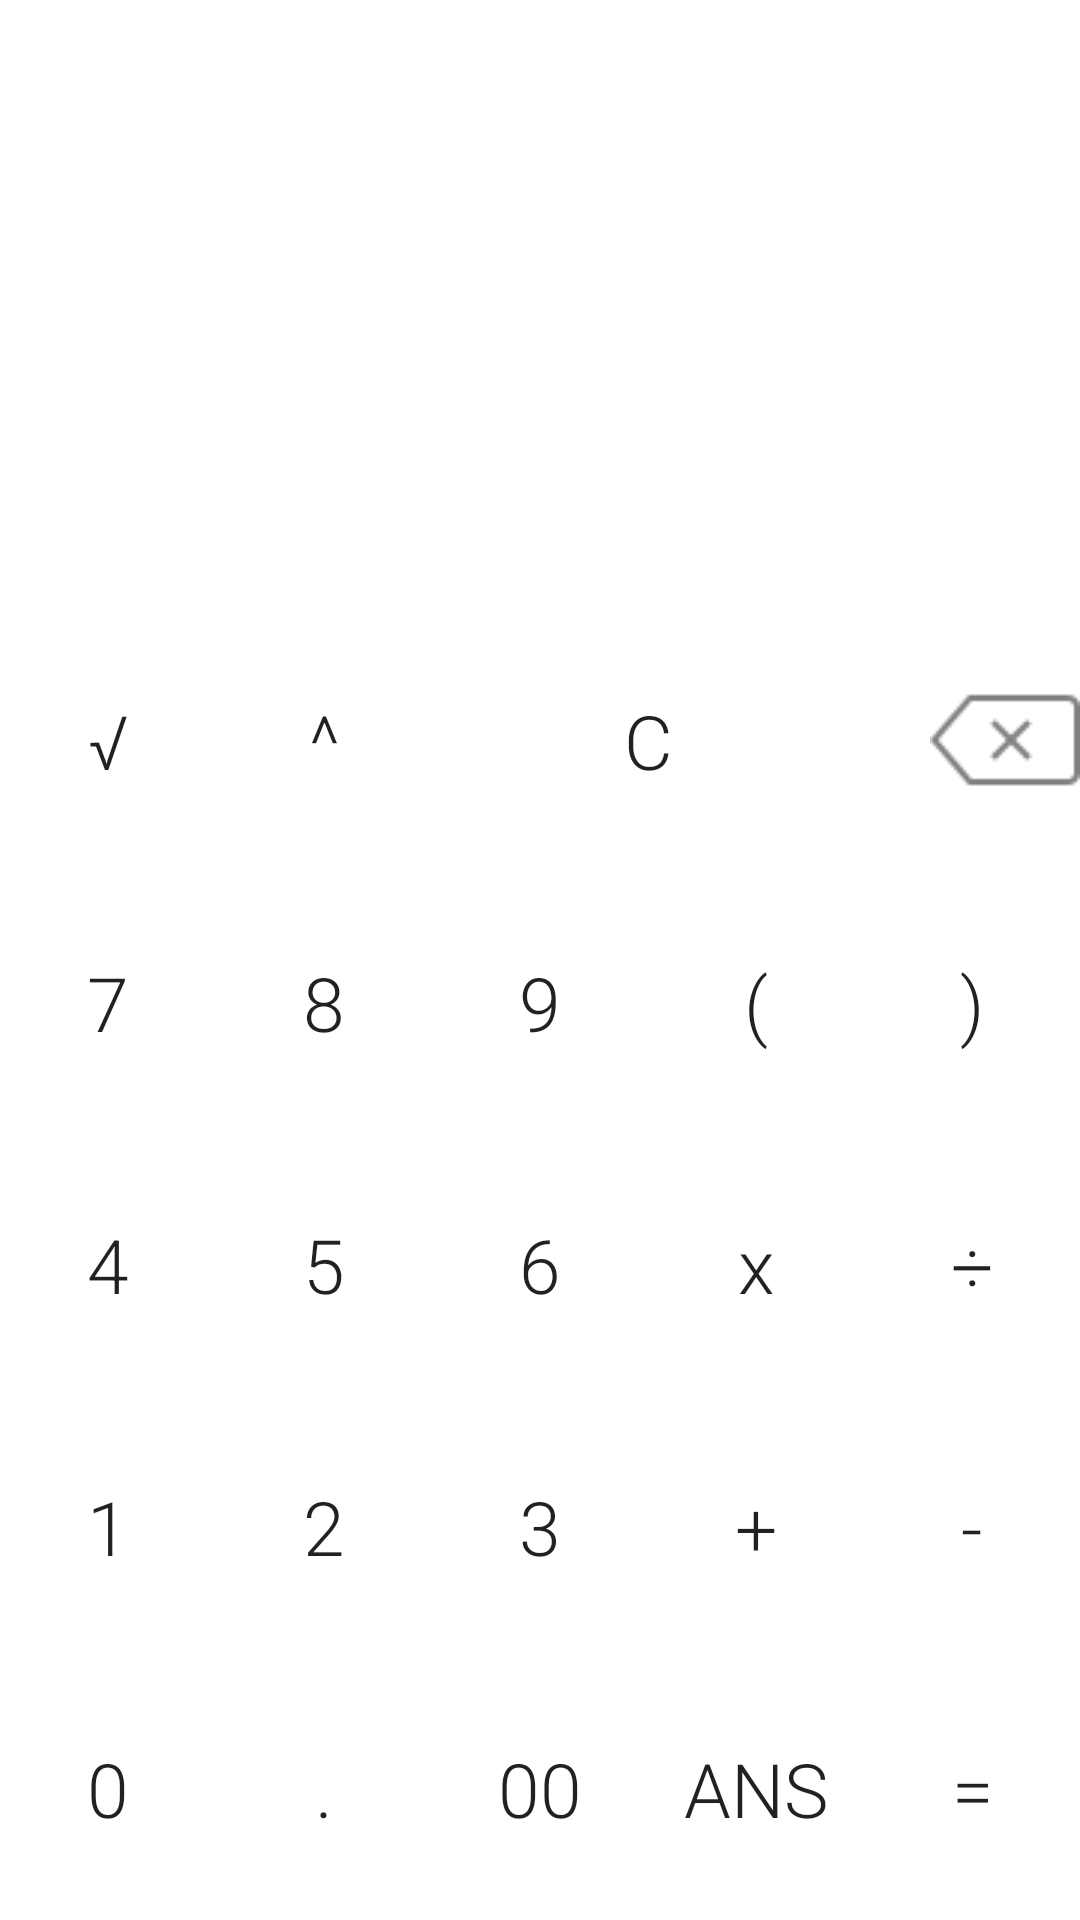

Produce the Android XML layout that renders to this screen, including the resource entries it uses.
<!-- AndroidManifest.xml: application theme Theme.DeTai -->
<!-- res/layout/fragment_tinhtoan.xml -->
<?xml version="1.0" encoding="utf-8"?>
<androidx.constraintlayout.widget.ConstraintLayout
    xmlns:android="http://schemas.android.com/apk/res/android"
    xmlns:app="http://schemas.android.com/apk/res-auto"
    xmlns:tools="http://schemas.android.com/tools"
    android:layout_width="match_parent"
    android:layout_height="match_parent"
    tools:context=".ui.tinhtoan.TinhToanFragment">

    <LinearLayout
        android:id="@+id/calculator_holder"
        android:layout_width="match_parent"
        android:layout_height="match_parent"
        android:orientation="vertical"
        tools:ignore="HardcodedText">

        <TextView
            android:id="@+id/txtformula"
            android:layout_width="match_parent"
            android:layout_height="match_parent"
            android:layout_weight="2.1"
            android:fontFamily="sans-serif-light"
            android:gravity="end|bottom"
            android:maxLines="1"
            android:paddingLeft="@dimen/activity_margin"
            android:paddingRight="@dimen/activity_margin"
            android:textSize="@dimen/formula_text_size" />

        <TextView
            android:id="@+id/txtresult"
            android:layout_width="match_parent"
            android:layout_height="match_parent"
            android:layout_weight="1.8"
            android:fontFamily="sans-serif-light"
            android:gravity="center_vertical|end"
            android:maxLines="1"
            android:paddingLeft="@dimen/activity_margin"
            android:paddingRight="@dimen/activity_margin"
            android:textSize="@dimen/display_text_size"
            tools:text="0" />

        <LinearLayout
            android:layout_width="match_parent"
            android:layout_height="match_parent"
            android:layout_weight="2"
            android:weightSum="5"
            android:orientation="horizontal">

            <Button
                android:id="@+id/btnRoot"
                style="@style/MyButton"
                android:layout_width="0dp"
                android:layout_height="match_parent"
                android:layout_weight="1"
                android:text="√" />

            <Button
                android:id="@+id/btnPower"
                style="@style/MyButton"
                android:layout_width="0dp"
                android:layout_height="match_parent"
                android:layout_weight="1"
                android:text="^" />

            <Button
                android:id="@+id/btnClear"
                style="@style/MyButton"
                android:layout_width="0dp"
                android:layout_height="match_parent"
                android:layout_weight="2"
                android:text="C" />


            <Button
                android:id="@+id/btnDelete"
                style="@style/MyButton"
                android:layout_width="0dp"
                android:layout_height="match_parent"
                android:layout_weight="1"
                android:drawableEnd="@drawable/delete" />
        </LinearLayout>

        <LinearLayout
            android:layout_width="match_parent"
            android:layout_height="match_parent"
            android:layout_weight="2"
            android:weightSum="5"
            android:orientation="horizontal">

            <Button
                android:id="@+id/btn_7"
                style="@style/MyButton"
                android:layout_width="match_parent"
                android:layout_height="match_parent"
                android:layout_weight="1"
                android:text="7" />

            <Button
                android:id="@+id/btn_8"
                style="@style/MyButton"
                android:layout_width="match_parent"
                android:layout_height="match_parent"
                android:layout_weight="1"
                android:text="8" />

            <Button
                android:id="@+id/btn_9"
                style="@style/MyButton"
                android:layout_width="match_parent"
                android:layout_height="match_parent"
                android:layout_weight="1"
                android:text="9" />

            <Button
                android:id="@+id/btnE"
                style="@style/MyButton"
                android:layout_width="match_parent"
                android:layout_height="match_parent"
                android:layout_weight="1"
                android:text="(" />

            <Button
                android:id="@+id/btnF"
                style="@style/MyButton"
                android:layout_width="match_parent"
                android:layout_height="match_parent"
                android:layout_weight="1"
                android:text=")" />
        </LinearLayout>

        <LinearLayout
            android:layout_width="match_parent"
            android:layout_height="match_parent"
            android:layout_weight="2"
            android:weightSum="5"
            android:orientation="horizontal">

            <Button
                android:id="@+id/btn_4"
                style="@style/MyButton"
                android:layout_width="match_parent"
                android:layout_height="match_parent"
                android:layout_weight="1"
                android:text="4" />

            <Button
                android:id="@+id/btn_5"
                style="@style/MyButton"
                android:layout_width="match_parent"
                android:layout_height="match_parent"
                android:layout_weight="1"
                android:text="5" />

            <Button
                android:id="@+id/btn_6"
                style="@style/MyButton"
                android:layout_width="match_parent"
                android:layout_height="match_parent"
                android:layout_weight="1"
                android:text="6" />

            <Button
                android:id="@+id/btnC"
                style="@style/MyButton"
                android:layout_width="match_parent"
                android:layout_height="match_parent"
                android:layout_weight="1"
                android:text="x" />

            <Button
                android:id="@+id/btnD"
                style="@style/MyButton"
                android:layout_width="match_parent"
                android:layout_height="match_parent"
                android:layout_weight="1"
                android:text="÷" />

        </LinearLayout>

        <LinearLayout
            android:layout_width="match_parent"
            android:layout_height="match_parent"
            android:layout_weight="2"
            android:weightSum="5"
            android:orientation="horizontal">

            <Button
                android:id="@+id/btn_1"
                style="@style/MyButton"
                android:layout_width="match_parent"
                android:layout_height="match_parent"
                android:layout_weight="1"
                android:text="1" />

            <Button
                android:id="@+id/btn_2"
                style="@style/MyButton"
                android:layout_width="match_parent"
                android:layout_height="match_parent"
                android:layout_weight="1"
                android:text="2" />

            <Button
                android:id="@+id/btn_3"
                style="@style/MyButton"
                android:layout_width="match_parent"
                android:layout_height="match_parent"
                android:layout_weight="1"
                android:text="3" />

            <Button
                android:id="@+id/btnA"
                style="@style/MyButton"
                android:layout_width="match_parent"
                android:layout_height="match_parent"
                android:layout_weight="1"
                android:text="+" />

            <Button
                android:id="@+id/btnB"
                style="@style/MyButton"
                android:layout_width="match_parent"
                android:layout_height="match_parent"
                android:layout_weight="1"
                android:text="-" />
        </LinearLayout>

        <LinearLayout
            android:layout_width="match_parent"
            android:layout_height="match_parent"
            android:layout_weight="2"
            android:weightSum="5"
            android:orientation="horizontal">

            <Button
                android:id="@+id/btn_0"
                style="@style/MyButton"
                android:layout_width="match_parent"
                android:layout_height="match_parent"
                android:layout_weight="1"
                android:text="0" />

            <Button
                android:id="@+id/btnDecimal"
                style="@style/MyButton"
                android:layout_width="match_parent"
                android:layout_height="match_parent"
                android:layout_weight="1"
                android:text="." />

            <Button
                android:id="@+id/btn_00"
                style="@style/MyButton"
                android:layout_width="match_parent"
                android:layout_height="match_parent"
                android:layout_weight="1"
                android:text="00" />

            <Button
                android:id="@+id/btnAns"
                style="@style/MyButton"
                android:layout_width="match_parent"
                android:layout_height="match_parent"
                android:layout_weight="1"
                android:text="ANS" />

            <Button
                android:id="@+id/btnEquals"
                style="@style/MyButton"
                android:layout_width="match_parent"
                android:layout_height="match_parent"
                android:layout_weight="1"
                android:text="=" />

        </LinearLayout>
    </LinearLayout>
</androidx.constraintlayout.widget.ConstraintLayout>
<!-- resources referenced by this layout -->
<resources>
  <dimen name="activity_margin" />
  <dimen name="display_text_size">40sp</dimen>
  <dimen name="formula_text_size">30sp</dimen>
  <!-- drawable delete: png bitmap (drawable, 1042 bytes) -->
  <style name="MyButton" parent="Widget.AppCompat.Button">
          <item name="android:background">?android:attr/selectableItemBackgroundBorderless</item>
          <item name="android:textSize">@dimen/button_text_size</item>
          <item name="android:fontFamily">sans-serif-light</item>
          <item name="android:textAllCaps">false</item>
          <item name="android:textColor">@color/gray</item>
      </style>
  <style name="Theme.DeTai" parent="Theme.MaterialComponents.DayNight.DarkActionBar">
          
          <item name="colorPrimary">#00abc5</item>
          <item name="colorPrimaryVariant">#00abc5</item>
          <item name="colorOnPrimary">@color/white</item>
          
          <item name="colorSecondary">@color/teal_200</item>
          <item name="colorSecondaryVariant">@color/teal_700</item>
          <item name="colorOnSecondary">@color/black</item>
          
          <item name="android:statusBarColor" tools:targetApi="l">#00abc5</item>
          
          <item name="background">@color/white</item>
          <item name="colorAccent">#00abc5</item>
          <item name="colorError">#b00020</item>
          <item name="colorOnError">@color/white</item>
      </style>
  <dimen name="button_text_size">25sp</dimen>
  <!-- not gathered from this repository: default colours our renderer supplied (Android Studio template values) -->
  <color name="teal_200">#FF03DAC5</color>
  <color name="teal_700">#FF018786</color>
  <color name="black">#FF000000</color>
  <color name="white">#FFFFFFFF</color>
</resources>
